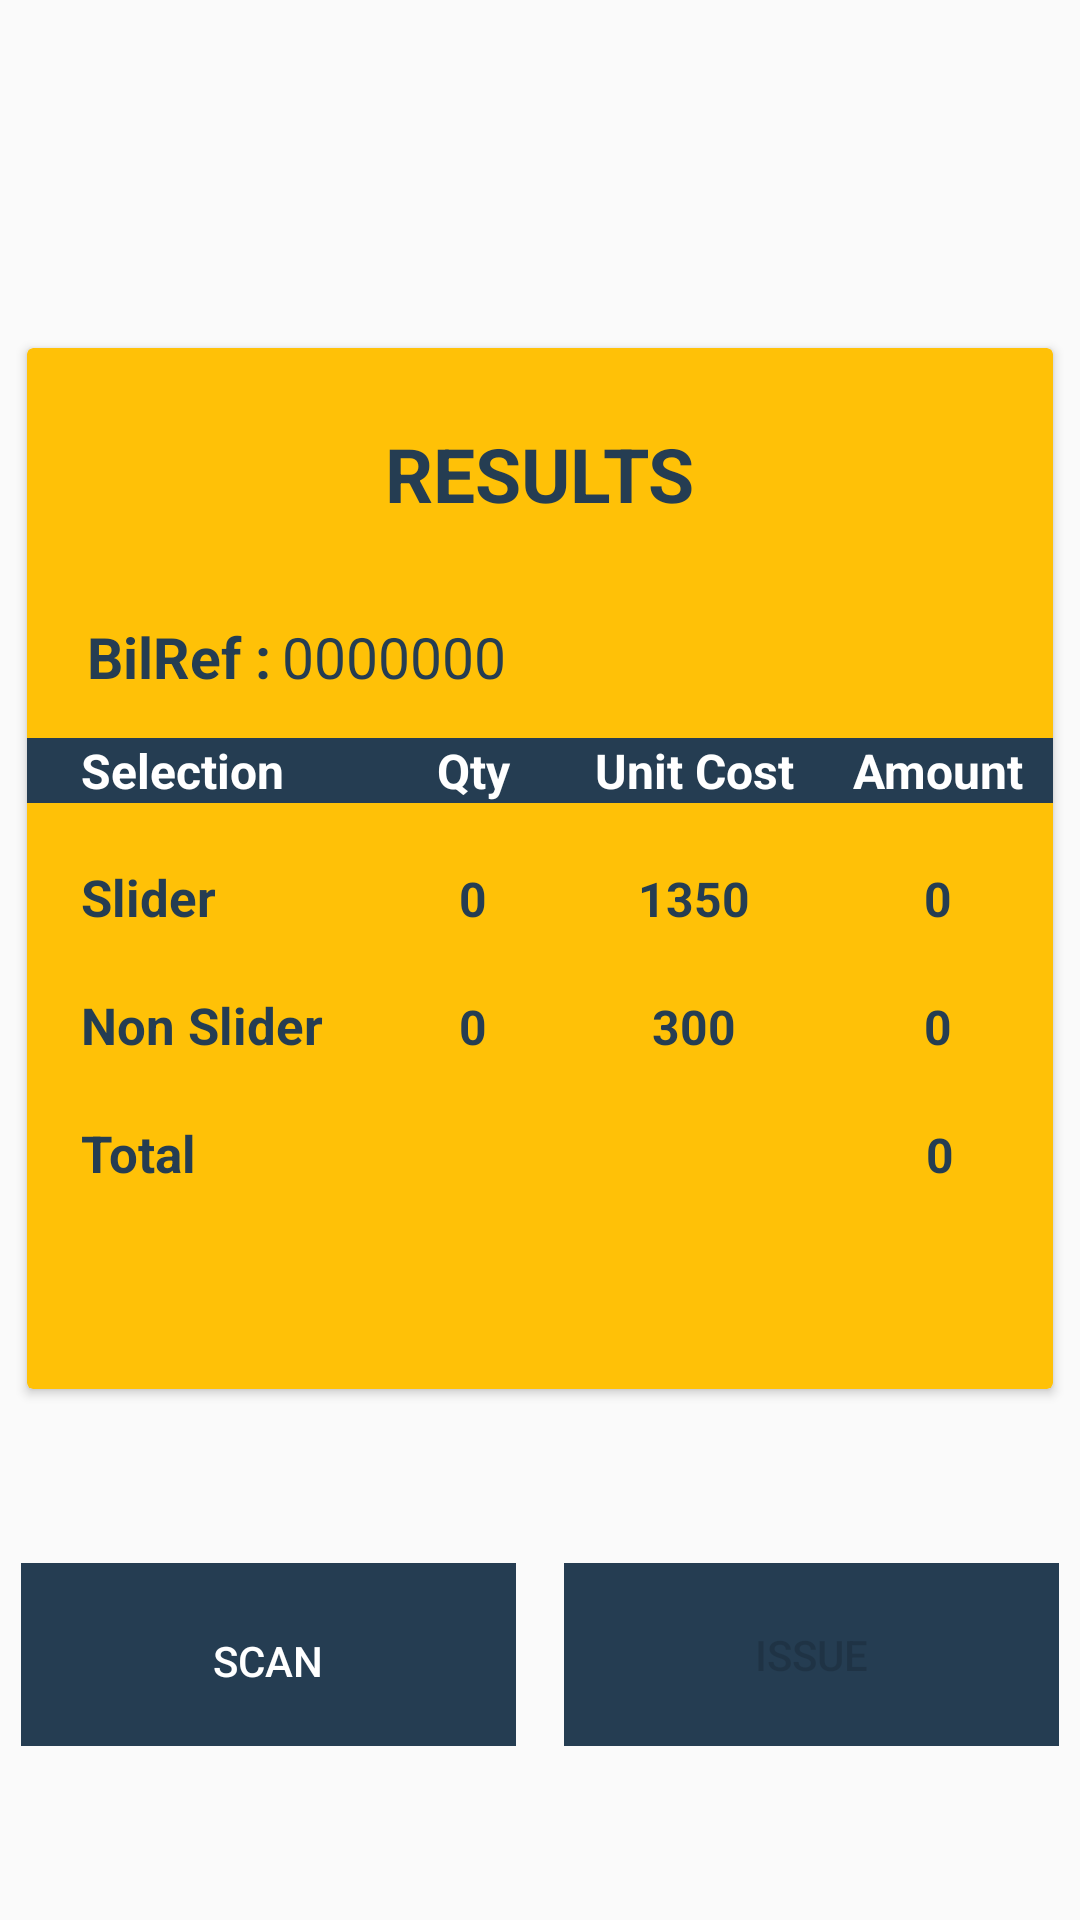

The Android layout XML behind this screen, and the referenced resources:
<!-- AndroidManifest.xml: application theme AppTheme -->
<!-- res/layout/activity_verify.xml -->
<?xml version="1.0" encoding="utf-8"?>
<android.support.constraint.ConstraintLayout xmlns:android="http://schemas.android.com/apk/res/android"
    xmlns:app="http://schemas.android.com/apk/res-auto"
    xmlns:tools="http://schemas.android.com/tools"
    android:layout_width="match_parent"
    android:layout_height="match_parent"
    tools:context=".VerifyActivity">

    <TextView
        android:id="@+id/error"
        android:layout_width="wrap_content"
        android:layout_height="wrap_content"
        android:layout_marginStart="8dp"
        android:layout_marginTop="36dp"
        android:layout_marginEnd="8dp"
        android:layout_marginBottom="8dp"
        android:text="@string/error"
        android:textColor="@color/tomato"
        android:textSize="20sp"
        android:visibility="gone"
        app:layout_constraintBottom_toTopOf="@+id/cardView"
        app:layout_constraintEnd_toEndOf="parent"
        app:layout_constraintStart_toStartOf="parent"
        app:layout_constraintTop_toTopOf="parent"
        app:layout_constraintVertical_bias="0.0" />
    <android.support.v7.widget.CardView
        android:id="@+id/cardView"
        android:layout_width="342dp"
        android:layout_height="347dp"
        android:layout_marginStart="8dp"
        android:layout_marginTop="116dp"
        android:layout_marginEnd="8dp"
        app:cardBackgroundColor="@color/yellow"
        app:layout_constraintEnd_toEndOf="parent"
        app:layout_constraintHorizontal_bias="0.49"
        app:layout_constraintStart_toStartOf="parent"
        app:layout_constraintTop_toTopOf="parent">

        <TextView
            android:layout_width="wrap_content"
            android:layout_height="wrap_content"
            android:layout_gravity="center_horizontal"
            android:layout_marginTop="25dp"
            android:text="@string/results"
            android:textColor="@color/blue"
            android:textSize="25sp"
            android:textStyle="bold" />

        <TextView
            android:layout_width="wrap_content"
            android:layout_height="wrap_content"
            android:layout_gravity="start"
            android:layout_marginStart="20dp"
            android:layout_marginTop="90dp"
            android:text="@string/bilref"
            android:textColor="@color/blue"
            android:textSize="19sp"
            android:textStyle="bold" />

        <TextView
            android:id="@+id/bills"
            android:layout_width="wrap_content"
            android:layout_height="wrap_content"
            android:layout_gravity="start"
            android:layout_marginStart="85dp"
            android:layout_marginTop="90dp"
            android:text="0000000"
            android:textColor="@color/blue"
            android:textSize="19sp" />

        <LinearLayout
            android:layout_width="match_parent"
            android:layout_height="wrap_content"
            android:layout_marginTop="100dp"

            android:orientation="vertical">

            <TableLayout
                android:layout_width="match_parent"
                android:layout_height="wrap_content"
                android:layout_marginTop="30dp"
                android:background="@color/yellow">

                <TableRow android:background="@color/blue">

                    <TextView
                        android:layout_marginStart="18dp"
                        android:layout_weight="1"
                        android:gravity="start"
                        android:text="@string/selection"
                        android:textColor="#fff"
                        android:textSize="16sp"
                        android:textStyle="bold" />

                    <TextView
                        android:layout_weight="1"
                        android:background="@color/blue"
                        android:gravity="center"
                        android:text="@string/quantity"
                        android:textColor="#fff"
                        android:textSize="16sp"
                        android:textStyle="bold" />

                    <TextView
                        android:layout_weight="1"
                        android:gravity="center"
                        android:text="@string/unit_cost"
                        android:textColor="#fff"
                        android:textSize="16sp"
                        android:textStyle="bold" />

                    <TextView
                        android:layout_weight="1"
                        android:gravity="center"
                        android:text="@string/amount"
                        android:textColor="#fff"
                        android:textSize="16sp"
                        android:textStyle="bold" />

                </TableRow>

                <TableRow android:layout_marginTop="20dp">

                    <TextView
                        android:layout_marginStart="18dp"
                        android:layout_weight="1"
                        android:gravity="start"
                        android:text="@string/slider"
                        android:textColor="@color/blue"
                        android:textSize="17sp"
                        android:textStyle="bold" />

                    <TextView
                        android:id="@+id/slider_qty"
                        android:layout_weight="1"
                        android:gravity="center"
                        android:text="0"
                        android:textColor="@color/blue"
                        android:textSize="16sp"
                        android:textStyle="bold" />

                    <TextView
                        android:id="@+id/slider_uc"
                        android:layout_weight="1"
                        android:gravity="center"
                        android:text="@string/slider_unit_cost"
                        android:textColor="@color/blue"
                        android:textSize="16sp"
                        android:textStyle="bold" />

                    <TextView
                        android:id="@+id/slider_amount"
                        android:layout_weight="1"
                        android:gravity="center"
                        android:text="0"
                        android:textColor="@color/blue"
                        android:textSize="16sp"
                        android:textStyle="bold" />

                </TableRow>

                <TableRow android:layout_marginTop="20dp">

                    <TextView
                        android:layout_marginStart="18dp"
                        android:layout_weight="1"
                        android:gravity="start"
                        android:text="@string/non_slider"
                        android:textColor="@color/blue"
                        android:textSize="17sp"
                        android:textStyle="bold" />

                    <TextView
                        android:id="@+id/n_slider_qty"
                        android:layout_weight="1"
                        android:gravity="center"
                        android:text="0"
                        android:textColor="@color/blue"
                        android:textSize="16sp"
                        android:textStyle="bold" />

                    <TextView
                        android:id="@+id/n_slider_uc"
                        android:layout_weight="1"
                        android:gravity="center"
                        android:text="@string/non_slider_unit_cost"
                        android:textColor="@color/blue"
                        android:textSize="16sp"
                        android:textStyle="bold" />

                    <TextView
                        android:id="@+id/n_slider_amount"
                        android:layout_weight="1"
                        android:gravity="center"
                        android:text="0"
                        android:textColor="@color/blue"
                        android:textSize="16sp"
                        android:textStyle="bold" />

                </TableRow>

                <TableRow android:layout_marginTop="20dp">

                    <TextView
                        android:layout_marginStart="18dp"
                        android:layout_weight="1"
                        android:gravity="start"
                        android:text="@string/total"
                        android:textColor="@color/blue"
                        android:textSize="17sp"
                        android:textStyle="bold" />

                    <TextView
                        android:id="@+id/amount_total"
                        android:layout_weight="1"
                        android:gravity="end"
                        android:layout_marginEnd="33dp"
                        android:text="0"
                        android:textColor="@color/blue"
                        android:textSize="16sp"
                        android:textStyle="bold" />

                </TableRow>
            </TableLayout>
        </LinearLayout>

    </android.support.v7.widget.CardView>

    <LinearLayout
        style="?android:attr/buttonBarStyle"
        android:layout_width="346dp"
        android:layout_height="61dp"
        android:layout_marginStart="8dp"
        android:layout_marginTop="8dp"
        android:layout_marginEnd="8dp"
        android:layout_marginBottom="8dp"
        android:orientation="horizontal"
        app:layout_constraintBottom_toBottomOf="parent"
        app:layout_constraintEnd_toEndOf="parent"
        app:layout_constraintStart_toStartOf="parent"
        app:layout_constraintTop_toBottomOf="@+id/cardView">

        <Button
            android:id="@+id/buttonScan"
            style="?android:attr/buttonBarButtonStyle"
            android:layout_width="165dp"
            android:layout_height="65dp"
            android:background="@color/blue"
            android:text="@string/rescan"
            android:textColor="#fff" />

        <Button
            android:id="@+id/buttonIssue"
            style="?android:attr/buttonBarButtonStyle"
            android:layout_width="165dp"
            android:layout_height="match_parent"
            android:layout_marginStart="16dp"
            android:background="@color/blue"
            android:text="@string/issue"
            android:enabled="false"/>
    </LinearLayout>

</android.support.constraint.ConstraintLayout>
<!-- resources referenced by this layout -->
<resources>
  <color name="blue">#253D52</color>
  <color name="tomato">#FF6347</color>
  <color name="yellow">#FFC107</color>
  <string name="amount">Amount</string>
  <string name="bilref">BilRef :</string>
  <string name="error">This card has been used.</string>
  <string name="issue">Issue</string>
  <string name="non_slider">Non Slider</string>
  <string name="non_slider_unit_cost">300</string>
  <string name="quantity">Qty</string>
  <string name="rescan">Scan</string>
  <string name="results">RESULTS</string>
  <string name="selection">Selection</string>
  <string name="slider">Slider</string>
  <string name="slider_unit_cost">1350</string>
  <string name="total">Total</string>
  <string name="unit_cost">Unit Cost</string>
  <style name="AppTheme" parent="Theme.AppCompat.Light.NoActionBar">
          
          <item name="colorPrimary">@color/colorPrimary</item>
          <item name="colorPrimaryDark">@color/colorPrimaryDark</item>
          <item name="colorAccent">@color/colorAccent</item>
      </style>
  <color name="colorPrimary">#008577</color>
  <color name="colorPrimaryDark">#00574B</color>
  <color name="colorAccent">#F4EEF0</color>
</resources>
